The GitHub repository noorainf18/Hex-Nut-Defective-Detection-and-Classification contains a labelled image folder "data" with 2 categories: broken, good. Examples follow, each with its label.

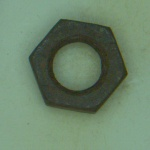
Label: broken

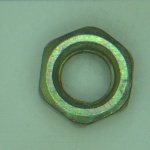
Label: good

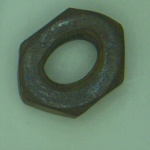
Label: broken

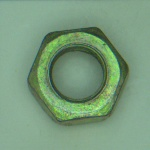
Label: good

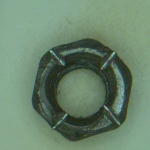
Label: broken

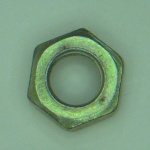
Label: good
